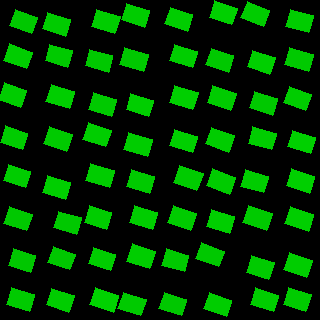

Values plotted in this chart, from the file beside it:
, angleRotated, color, length, logWidthLengthRatio, x, y, centerX, centerY, width, lengthRotatedProjectX, widthRotatedProjectX, lengthRotatedProjectY, widthRotatedProjectY, vertexRightBottom, vertexRightTop, vertexLeftBottom, vertexLeftTop
0, 0.3407, 0.782, 23.46, -0.3084, 23.46, 21.74, 20, 20, 17.23, 22.11, 5.758, 7.838, 16.24, (37, 17), (31, 33), (15, 9), (9, 25)
1, 0.3533, 0.8078, 24.33, -0.3209, 18.18, 56.24, 20, 60, 17.65, 22.83, 6.108, 8.419, 16.56, (32, 52), (26, 68), (9, 43), (3, 60)
2, 0.3554, 0.8021, 24.15, -0.2701, 12.36, 95.06, 20, 100, 18.44, 22.65, 6.415, 8.404, 17.29, (26, 90), (20, 107), (4, 82), (-2, 99)
3, 0.3144, 0.8005, 23.49, -0.3112, 14.15, 137.6, 20, 140, 17.21, 22.34, 5.321, 7.263, 16.37, (27, 133), (22, 149), (5, 125), (0, 142)
4, 0.3027, 0.8002, 23.59, -0.302, 17.11, 176, 20, 180, 17.44, 22.52, 5.199, 7.032, 16.65, (30, 171), (25, 187), (8, 164), (3, 180)
5, 0.3149, 0.7867, 23.94, -0.3287, 18.02, 218.6, 20, 220, 17.23, 22.76, 5.337, 7.414, 16.39, (32, 214), (26, 230), (9, 206), (3, 223)
6, 0.3021, 0.7799, 23.63, -0.3053, 22.01, 260.3, 20, 260, 17.41, 22.56, 5.18, 7.029, 16.62, (35, 255), (30, 272), (13, 248), (8, 265)
7, 0.2958, 0.7928, 24.1, -0.3369, 20.29, 299.6, 20, 300, 17.21, 23.05, 5.016, 7.025, 16.46, (34, 294), (29, 311), (11, 287), (6, 304)
8, 0.3162, 0.7973, 24.27, -0.3348, 56.42, 24.13, 60, 20, 17.36, 23.07, 5.399, 7.546, 16.5, (70, 19), (65, 36), (47, 12), (42, 28)
9, 0.2709, 0.7941, 23.54, -0.3158, 58.66, 55.74, 60, 60, 17.16, 22.68, 4.593, 6.298, 16.54, (72, 50), (67, 67), (49, 44), (45, 60)
10, 0.3017, 0.811, 24.36, -0.3238, 60.21, 96.3, 60, 100, 17.62, 23.26, 5.235, 7.237, 16.83, (74, 91), (69, 108), (51, 84), (45, 101)
11, 0.3178, 0.7931, 24.28, -0.3041, 58.24, 138.9, 60, 140, 17.91, 23.06, 5.598, 7.588, 17.02, (72, 134), (66, 151), (49, 126), (43, 143)
12, 0.2867, 0.8085, 23.95, -0.3003, 56.7, 187.2, 60, 180, 17.74, 22.97, 5.015, 6.772, 17.01, (70, 182), (65, 199), (47, 175), (42, 192)
13, 0.2856, 0.7868, 24.26, -0.3303, 67.3, 222.8, 60, 220, 17.44, 23.28, 4.911, 6.833, 16.73, (81, 217), (76, 234), (58, 211), (53, 227)
14, 0.3395, 0.7841, 23.33, -0.3292, 61.21, 258.1, 60, 260, 16.79, 22, 5.59, 7.769, 15.83, (75, 254), (69, 269), (53, 246), (47, 262)
15, 0.3241, 0.8026, 23.64, -0.3207, 60.46, 300.3, 60, 300, 17.16, 22.41, 5.464, 7.53, 16.26, (74, 295), (68, 312), (51, 288), (46, 304)
16, 0.3075, 0.8048, 24.72, -0.3441, 105.7, 21.51, 100, 20, 17.52, 23.56, 5.304, 7.482, 16.7, (120, 16), (114, 33), (96, 9), (91, 26)
17, 0.2842, 0.7874, 24.08, -0.3272, 99, 60.75, 100, 60, 17.36, 23.11, 4.867, 6.751, 16.66, (112, 55), (108, 72), (89, 49), (85, 65)
18, 0.2978, 0.7916, 24.08, -0.3053, 102.2, 104.5, 100, 100, 17.75, 23.02, 5.208, 7.067, 16.96, (116, 99), (111, 116), (93, 92), (88, 109)
19, 0.322, 0.8077, 24.54, -0.3238, 96.91, 134.7, 100, 140, 17.75, 23.28, 5.618, 7.766, 16.84, (111, 130), (105, 146), (88, 122), (82, 139)
20, 0.2787, 0.8036, 24.31, -0.2964, 100.2, 175.4, 100, 180, 18.07, 23.37, 4.973, 6.688, 17.38, (114, 170), (109, 187), (90, 163), (85, 180)
21, 0.2934, 0.8038, 23.58, -0.3154, 98.04, 217.4, 100, 220, 17.2, 22.57, 4.974, 6.819, 16.46, (111, 212), (106, 229), (89, 205), (84, 222)
22, 0.2933, 0.8001, 23.19, -0.3227, 102, 259.2, 100, 260, 16.8, 22.2, 4.856, 6.705, 16.08, (115, 254), (110, 270), (93, 247), (88, 263)
23, 0.3132, 0.8264, 24.41, -0.322, 104.2, 300.1, 100, 300, 17.69, 23.22, 5.451, 7.522, 16.83, (118, 295), (113, 312), (95, 287), (89, 304)
24, 0.2959, 0.8031, 24.4, -0.3243, 135.6, 15.11, 140, 20, 17.64, 23.34, 5.144, 7.115, 16.87, (149, 10), (144, 27), (126, 3), (121, 19)
25, 0.2866, 0.7871, 24.39, -0.3012, 134, 59.29, 140, 60, 18.05, 23.4, 5.102, 6.895, 17.31, (148, 54), (143, 71), (124, 47), (119, 64)
26, 0.2853, 0.8115, 23.58, -0.3533, 140, 105, 140, 100, 16.56, 22.63, 4.662, 6.638, 15.89, (153, 100), (148, 116), (130, 93), (126, 109)
27, 0.2703, 0.8011, 24.96, -0.3355, 138.3, 144.6, 140, 140, 17.85, 24.05, 4.765, 6.665, 17.2, (152, 139), (147, 156), (128, 132), (123, 149)
28, 0.3212, 0.7924, 24.21, -0.3092, 140.6, 181.5, 140, 180, 17.77, 22.97, 5.61, 7.643, 16.86, (154, 176), (149, 193), (131, 169), (126, 186)
29, 0.3012, 0.8077, 23.94, -0.3237, 143.7, 217.6, 140, 220, 17.32, 22.87, 5.14, 7.104, 16.54, (157, 212), (152, 229), (134, 205), (129, 222)
30, 0.3178, 0.8044, 24.51, -0.2934, 140.8, 256.5, 140, 260, 18.28, 23.28, 5.711, 7.658, 17.36, (155, 251), (149, 268), (132, 243), (126, 261)
31, 0.3121, 0.795, 24.25, -0.3423, 132.1, 303.9, 140, 300, 17.22, 23.08, 5.288, 7.447, 16.39, (146, 299), (140, 315), (123, 292), (117, 308)
32, 0.3211, 0.8075, 23.44, -0.3166, 178.6, 19.34, 180, 20, 17.08, 22.24, 5.391, 7.4, 16.21, (192, 14), (187, 31), (170, 7), (164, 23)
33, 0.2925, 0.8065, 24.24, -0.3289, 183.4, 55.98, 180, 60, 17.45, 23.21, 5.03, 6.989, 16.71, (197, 51), (192, 67), (174, 44), (169, 60)
34, 0.3046, 0.8151, 24.36, -0.3241, 183.9, 97.58, 180, 100, 17.61, 23.23, 5.282, 7.304, 16.8, (198, 92), (192, 109), (174, 85), (169, 102)
35, 0.2963, 0.8155, 23.99, -0.3302, 183.9, 141.2, 180, 140, 17.25, 22.95, 5.036, 7.006, 16.5, (197, 136), (192, 152), (174, 129), (169, 145)
36, 0.3502, 0.7994, 24.86, -0.3065, 188.2, 178.1, 180, 180, 18.3, 23.36, 6.279, 8.531, 17.19, (203, 173), (196, 190), (179, 165), (173, 182)
37, 0.3356, 0.7985, 24.31, -0.3056, 182.2, 217.7, 180, 220, 17.91, 22.95, 5.896, 8.004, 16.91, (196, 213), (190, 230), (173, 205), (167, 222)
38, 0.2828, 0.7892, 23.55, -0.3185, 175.2, 260.4, 180, 260, 17.13, 22.61, 4.779, 6.571, 16.45, (188, 255), (184, 271), (166, 248), (161, 265)
39, 0.2981, 0.7833, 23.67, -0.3055, 172.8, 303.9, 180, 300, 17.44, 22.63, 5.123, 6.953, 16.67, (186, 299), (181, 315), (164, 292), (158, 308)
40, 0.3239, 0.8184, 24.06, -0.3277, 223.2, 12.76, 220, 20, 17.34, 22.81, 5.518, 7.658, 16.44, (237, 8), (231, 24), (214, 0), (209, 17)
41, 0.3123, 0.7849, 23.83, -0.3164, 219.9, 60.2, 220, 60, 17.36, 22.67, 5.335, 7.32, 16.52, (233, 55), (228, 72), (211, 48), (205, 64)
42, 0.3103, 0.7978, 24.45, -0.3018, 221.8, 98.11, 220, 100, 18.08, 23.28, 5.52, 7.464, 17.21, (236, 93), (230, 110), (212, 85), (207, 102)
43, 0.339, 0.8029, 24.37, -0.3108, 220.3, 139.6, 220, 140, 17.86, 22.98, 5.938, 8.103, 16.84, (234, 135), (228, 152), (211, 127), (205, 143)
44, 0.3639, 0.7994, 24.28, -0.313, 221, 181.6, 220, 180, 17.75, 22.69, 6.318, 8.64, 16.59, (235, 177), (229, 194), (212, 168), (206, 185)
45, 0.2721, 0.8097, 24.24, -0.3153, 220.5, 221.7, 220, 220, 17.69, 23.35, 4.753, 6.515, 17.04, (234, 216), (229, 233), (211, 209), (206, 226)
46, 0.3532, 0.7864, 24.22, -0.3649, 209.7, 254.8, 220, 260, 16.81, 22.72, 5.816, 8.377, 15.78, (224, 251), (218, 266), (201, 242), (195, 258)
47, 0.3535, 0.8075, 24.07, -0.3475, 217.7, 304.4, 220, 300, 17, 22.58, 5.887, 8.333, 15.95, (231, 300), (226, 316), (209, 292), (203, 308)
48, 0.3682, 0.8019, 23.78, -0.3411, 255.1, 13.87, 260, 20, 16.91, 22.19, 6.086, 8.56, 15.77, (269, 10), (263, 26), (247, 1), (240, 17)
49, 0.3302, 0.8155, 24.03, -0.3389, 261.2, 62.08, 260, 60, 17.12, 22.73, 5.552, 7.791, 16.2, (275, 57), (269, 74), (252, 50), (247, 66)
50, 0.3114, 0.788, 24.17, -0.3369, 263.8, 103.3, 260, 100, 17.26, 23.01, 5.286, 7.404, 16.43, (277, 98), (272, 115), (254, 91), (249, 107)
51, 0.2569, 0.8053, 24.32, -0.3519, 262.4, 138.2, 260, 140, 17.1, 23.52, 4.345, 6.178, 16.54, (276, 133), (271, 149), (252, 126), (248, 143)
52, 0.2723, 0.8029, 23.75, -0.3196, 254.4, 181.3, 260, 180, 17.26, 22.88, 4.641, 6.389, 16.62, (268, 176), (263, 192), (245, 169), (240, 186)
53, 0.3303, 0.793, 24.83, -0.3213, 257.5, 217.6, 260, 220, 18.01, 23.49, 5.84, 8.053, 17.03, (272, 213), (266, 230), (248, 205), (242, 222)
54, 0.3037, 0.7937, 23.81, -0.3189, 260.1, 267.7, 260, 260, 17.31, 22.72, 5.177, 7.122, 16.52, (274, 262), (268, 279), (251, 255), (246, 272)
55, 0.3122, 0.8052, 24.13, -0.3141, 264.3, 299.8, 260, 300, 17.63, 22.96, 5.414, 7.412, 16.77, (278, 295), (273, 311), (255, 287), (250, 304)
56, 0.2566, 0.8038, 23.78, -0.322, 299.6, 21.29, 300, 20, 17.23, 23, 4.374, 6.035, 16.67, (313, 15), (308, 32), (290, 9), (285, 26)
57, 0.281, 0.7906, 24.68, -0.3151, 299.3, 59.46, 300, 60, 18.01, 23.72, 4.994, 6.844, 17.31, (313, 54), (308, 71), (289, 47), (284, 64)
58, 0.3265, 0.8038, 23.58, -0.3196, 297.5, 98.48, 300, 100, 17.13, 22.33, 5.494, 7.562, 16.22, (311, 94), (305, 110), (289, 86), (283, 102)
59, 0.2863, 0.8183, 24.24, -0.3387, 301.4, 141.9, 300, 140, 17.28, 23.26, 4.88, 6.847, 16.58, (315, 137), (310, 153), (292, 130), (287, 146)
... 4 more rows
